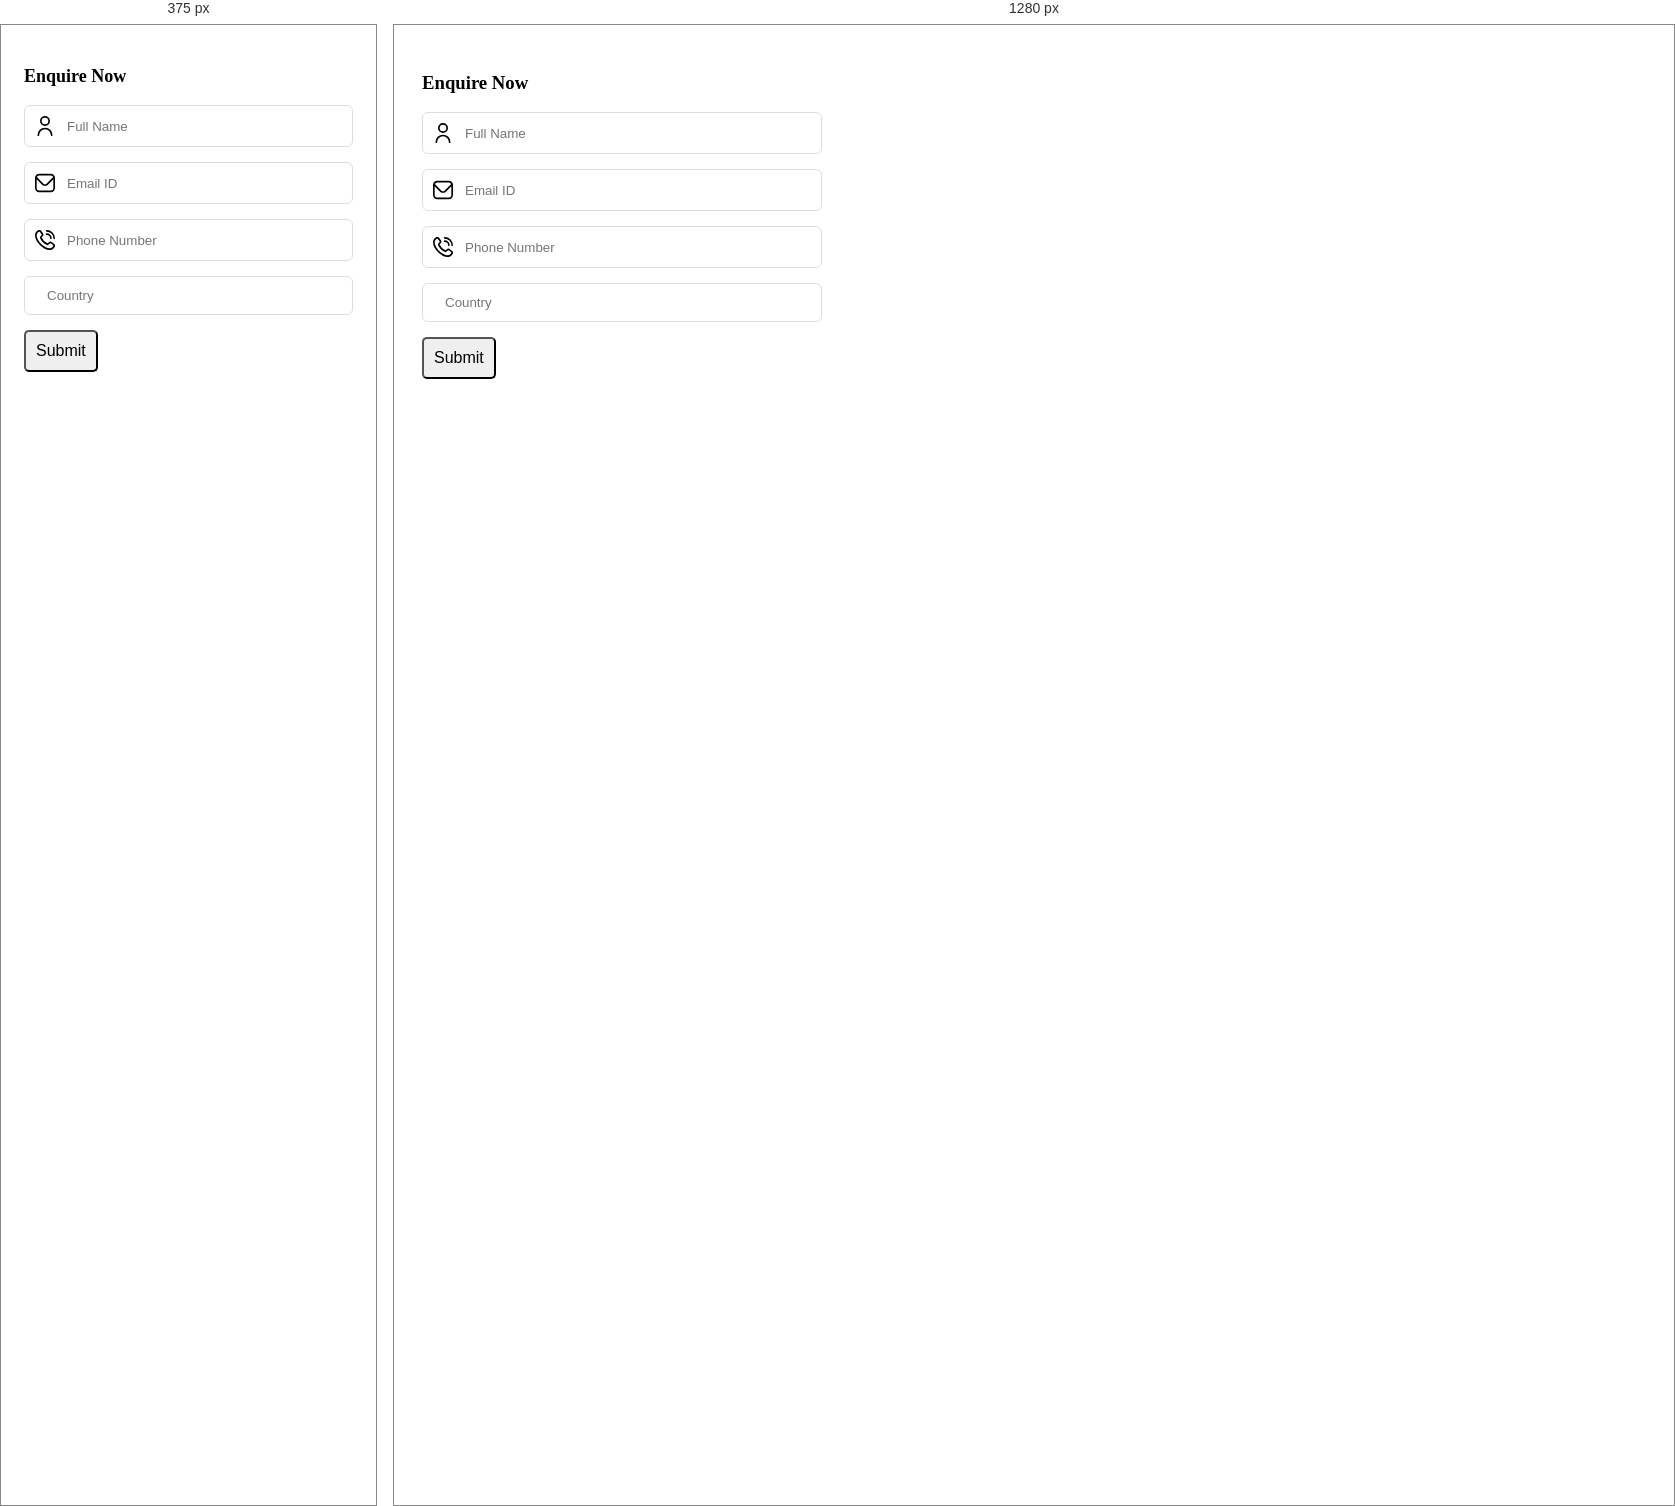
Rendered at 375 px and 1280 px, left to right.

<!-- file: it-enquiry-fourm.html -->
<div class="my-form-pop ">
    <div class="popup-form-cat" id="sticky">
        <style>
            .my-form-pop {
                max-width: 400px;
                /* margin: 10px; */
                padding: 20px;
            }

            .form-control {
                display: flex;
                align-items: center;
                gap: 10px;
                padding: 10px;
                border: 1px solid #ddd;
                border-radius: 6px;
                margin-bottom: 15px;
                background: #fff;
            }

                .form-control svg,
                .form-control i {
                    flex-shrink: 0;
                    color: #555;
                }

            .form-group1 {
                border: none;
                outline: none;
                width: 100%;
                background: transparent;
            }

            .btn2 {
                border-radius: 5px;
                padding: 10px;
                font-size: 16px;
            }

            @media (max-width: 575.98px) {
                .my-form-pop {
                    padding: 15px;
                }

                h3 {
                    font-size: 18px;
                }

                .form-control {
                    flex-direction: row;
                    font-size: 14px;
                }
            }
        </style>
        <h3 class="text-center pb-10">Enquire Now</h3>

        <div class="form-box">
            <div id="contact111">
                <div class="form-group">
                    <div class="form-control">
                        <svg xmlns="http://www.w3.org/2000/svg" id="Outline" viewBox="0 0 24 24" width="20" height="20">
                            <path d="M12,12A6,6,0,1,0,6,6,6.006,6.006,0,0,0,12,12ZM12,2A4,4,0,1,1,8,6,4,4,0,0,1,12,2Z"></path>
                            <path d="M12,14a9.01,9.01,0,0,0-9,9,1,1,0,0,0,2,0,7,7,0,0,1,14,0,1,1,0,0,0,2,0A9.01,9.01,0,0,0,12,14Z"></path>
                        </svg>
                        <input class="form-group1" id="txtName111" type="text" placeholder="Full Name">
                    </div>

                </div>
                <div class="form-group">
                    <div class="form-control">
                        <svg xmlns="http://www.w3.org/2000/svg" id="Outline" viewBox="0 0 24 24" width="20" height="20">
                            <path d="M19,1H5A5.006,5.006,0,0,0,0,6V18a5.006,5.006,0,0,0,5,5H19a5.006,5.006,0,0,0,5-5V6A5.006,5.006,0,0,0,19,1ZM5,3H19a3,3,0,0,1,2.78,1.887l-7.658,7.659a3.007,3.007,0,0,1-4.244,0L2.22,4.887A3,3,0,0,1,5,3ZM19,21H5a3,3,0,0,1-3-3V7.5L8.464,13.96a5.007,5.007,0,0,0,7.072,0L22,7.5V18A3,3,0,0,1,19,21Z"></path>
                        </svg>
                        <input class="form-group1" id="txtEmail111" type="text" placeholder="Email ID">

                    </div>

                </div>
                <span id="errorEmailId111" style="color: red;"></span>
                <div class="form-group">
                    <div class="form-control">
                        <svg xmlns="http://www.w3.org/2000/svg" id="Layer_1" data-name="Layer 1" viewBox="0 0 24 24" width="20" height="20">
                            <path d="M13,1a1,1,0,0,1,1-1A10.011,10.011,0,0,1,24,10a1,1,0,0,1-2,0,8.009,8.009,0,0,0-8-8A1,1,0,0,1,13,1Zm1,5a4,4,0,0,1,4,4,1,1,0,0,0,2,0,6.006,6.006,0,0,0-6-6,1,1,0,0,0,0,2Zm9.093,10.739a3.1,3.1,0,0,1,0,4.378l-.91,1.049c-8.19,7.841-28.12-12.084-20.4-20.3l1.15-1A3.081,3.081,0,0,1,7.26.906c.031.031,1.884,2.438,1.884,2.438a3.1,3.1,0,0,1-.007,4.282L7.979,9.082a12.781,12.781,0,0,0,6.931,6.945l1.465-1.165a3.1,3.1,0,0,1,4.281-.006S23.062,16.708,23.093,16.739Zm-1.376,1.454s-2.393-1.841-2.424-1.872a1.1,1.1,0,0,0-1.549,0c-.027.028-2.044,1.635-2.044,1.635a1,1,0,0,1-.979.152A15.009,15.009,0,0,1,5.9,9.3a1,1,0,0,1,.145-1S7.652,6.282,7.679,6.256a1.1,1.1,0,0,0,0-1.549c-.031-.03-1.872-2.425-1.872-2.425a1.1,1.1,0,0,0-1.51.039l-1.15,1C-2.495,10.105,14.776,26.418,20.721,20.8l.911-1.05A1.121,1.121,0,0,0,21.717,18.193Z"></path>
                        </svg>
                        <input class="form-group1 pr-10" id="txtPhone111" type="text" placeholder="Phone Number" onkeypress="return event.charCode >= 48 && event.charCode <= 57" maxlength="15">

                    </div>
                </div>
                <div class="form-group">
                    <div class="form-control">
                        <i class="fas fa-map-marker-alt pr-10"></i>
                        <input class="form-group1" id="txtComment111" type="text" placeholder="Country">
                    </div>
                </div>

                <div class="bt-center">
                    <button id="btnSubmit111" type="button" class="btn2 btn-primary w-100">Submit</button>
                    <div id="submitloding111" class="btn2 btn-primary w-100" style="display: none; color: white; text-align: center; left: 0; top: 0; padding: 10px">
                        <i class="fa fa-circle-o-notch fa-spin"></i> Loading..
                    </div>
                </div>

                <div id="SuccessMessage1" style="display:none; color:green; text-align:center; margin-top:10px;">
                    ✅ Thank you! Your enquiry has been submitted.
                </div>
            </div>
        </div>

        <!--<script>
            function Enquiry1() {
                var isValid = true;
                $('#contact1 input[type="text"]').each(function() {
                    if ($.trim($(this).val()) == '') {
                        $(this).css({
                            "border": "1px solid red",
                            "box-shadow": "rgba(113, 113, 113, 0.73) 1px 0px 5px"
                        });
                        isValid = false;
                    } else {
                        $(this).css({
                            "border": "",
                            "box-shadow": ""
                        });
                    }
                });

                var Email = $("#txtEmail1").val();
                var emailExp = /^[a-zA-Z0-9._-]+@[a-zA-Z0-9.-]+\.[a-zA-Z]{2,4}$/;
                if (Email != '') {
                    if (!Email.match(emailExp)) {
                        $('#errorEmailId1').text('Invalid Email Id');
                        return false;
                    } else {
                        $('#errorEmailId1').text('');
                    }
                }

                if (isValid == false) {
                    return false;
                } else {
                    var user = {};
                    user.Name = $("#txtName1").val();
                    user.Phone = $("#txtPhone1").val();
                    user.EmailID = $("#txtEmail1").val();
                    user.Subject = $("#txtSubject1").val();
                    user.Comment = $("#txtComment1").val();

                    $("#btnSubmit1").css("display", "none");
                    $("#submitloding1").css("display", "block");

                    $.ajax({
                        type: "POST",
                        url: "../WebService.asmx/SentMailfromContactPage1",
                        data: '{user: ' + JSON.stringify(user) + '}',
                        contentType: "application/json; charset=utf-8",
                        dataType: "json",
                        success: function(response) {
                            var userId = response.d;
                            if (userId == true) {
                                $("#SuccessMessage1").css("display", "block");
                                $("#btnSubmit1").css("display", "inline-block");
                                $("#submitloding1").css("display", "none");

                                // Form reset
                                $('#txtName1').val('');
                                $('#txtComment1').val('');
                                $('#txtPhone1').val('');
                                $('#txtEmail1').val('');
                                $('#txtSubject1').val('');

                                // ✅ Redirect after 3 seconds
                                setTimeout(function() {
                                    window.location.href = "https://trainotracksolutions.com/thankyou.html";
                                }, 3000);

                            } else {
                                alert("Something went wrong!");
                            }
                        }
                    });
                }
            }
        </script>-->
    </div>
</div>
<!-- <p></p> -->